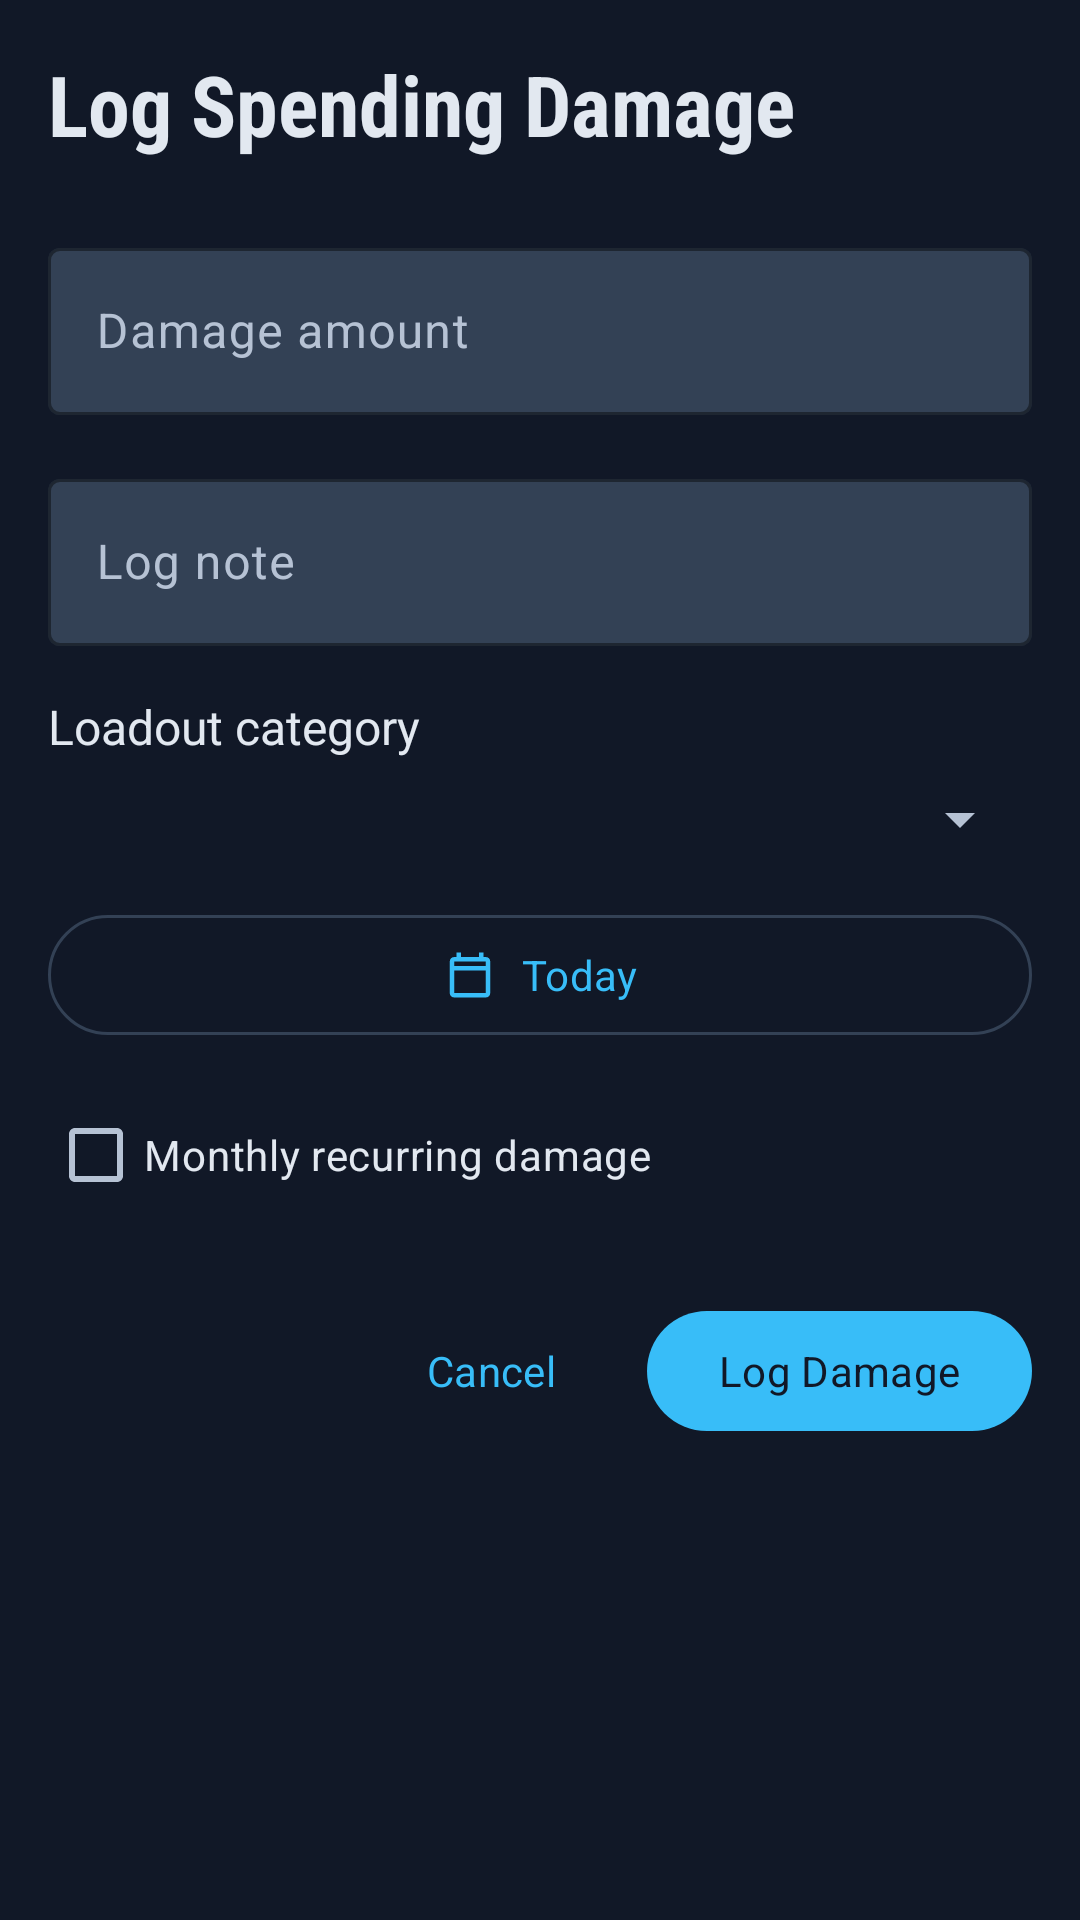

Android layout source for this screen:
<!-- AndroidManifest.xml: application theme Theme.BudgetTracker -->
<!-- res/layout/fragment_add_expense.xml -->
<?xml version="1.0" encoding="utf-8"?>
<ScrollView xmlns:android="http://schemas.android.com/apk/res/android"
    xmlns:app="http://schemas.android.com/apk/res-auto"
    android:layout_width="match_parent"
    android:layout_height="match_parent"
    android:background="?android:attr/colorBackground"
    android:fillViewport="true">

    <LinearLayout
        android:layout_width="match_parent"
        android:layout_height="wrap_content"
        android:orientation="vertical"
        android:padding="16dp">

        <TextView
            android:layout_width="wrap_content"
            android:layout_height="wrap_content"
            android:text="Log Spending Damage"
            style="@style/RaText.ScreenTitle"
            android:layout_marginBottom="24dp" />

        
        <com.google.android.material.textfield.TextInputLayout
            android:layout_width="match_parent"
            android:layout_height="wrap_content"
            android:hint="Damage amount"
            android:layout_marginBottom="16dp">

            <com.google.android.material.textfield.TextInputEditText
                android:id="@+id/input_amount"
                android:layout_width="match_parent"
                android:layout_height="wrap_content"
                android:textColor="?attr/colorOnSurface"
                android:inputType="numberDecimal" />

        </com.google.android.material.textfield.TextInputLayout>

        
        <com.google.android.material.textfield.TextInputLayout
            android:layout_width="match_parent"
            android:layout_height="wrap_content"
            android:hint="Log note"
            android:layout_marginBottom="16dp">

            <com.google.android.material.textfield.TextInputEditText
                android:id="@+id/input_description"
                android:layout_width="match_parent"
                android:layout_height="wrap_content"
                android:textColor="?attr/colorOnSurface"
                android:inputType="text" />

        </com.google.android.material.textfield.TextInputLayout>

        
        <TextView
            android:layout_width="wrap_content"
            android:layout_height="wrap_content"
            android:text="Loadout category"
            android:textSize="16sp"
            android:textColor="?attr/colorOnSurface"
            android:layout_marginBottom="8dp" />

        <Spinner
            android:id="@+id/spinner_category"
            android:layout_width="match_parent"
            android:layout_height="wrap_content"
            android:layout_marginBottom="16dp" />

        
        <com.google.android.material.button.MaterialButton
            android:id="@+id/button_date"
            android:layout_width="match_parent"
            android:layout_height="wrap_content"
            android:text="Today"
            android:contentDescription="Select expense date"
            app:icon="@drawable/ic_calendar"
            app:iconGravity="textStart"
            app:iconPadding="8dp"
            style="@style/Widget.Material3.Button.OutlinedButton"
            android:layout_marginBottom="12dp" />

        <com.google.android.material.checkbox.MaterialCheckBox
            android:id="@+id/checkbox_recurring"
            android:layout_width="match_parent"
            android:layout_height="wrap_content"
            android:text="Monthly recurring damage"
            android:textColor="?attr/colorOnSurface"
            android:layout_marginBottom="24dp" />

        
        <LinearLayout
            android:layout_width="match_parent"
            android:layout_height="wrap_content"
            android:orientation="horizontal"
            android:gravity="end">

            <com.google.android.material.button.MaterialButton
                android:id="@+id/button_cancel"
                android:layout_width="wrap_content"
                android:layout_height="wrap_content"
                android:text="Cancel"
                style="@style/Widget.Material3.Button.TextButton"
                android:layout_marginEnd="8dp" />

            <com.google.android.material.button.MaterialButton
                android:id="@+id/button_save"
                android:layout_width="wrap_content"
                android:layout_height="wrap_content"
                android:text="Log Damage" />

        </LinearLayout>

    </LinearLayout>

</ScrollView>
<!-- resources referenced by this layout -->
<resources>
  <!-- drawable ic_calendar (drawable) -->
  <?xml version="1.0" encoding="utf-8"?>
  <vector xmlns:android="http://schemas.android.com/apk/res/android"
      android:width="24dp"
      android:height="24dp"
      android:viewportWidth="24"
      android:viewportHeight="24"
      android:tint="?attr/colorControlNormal">
  
      <path
          android:fillColor="@android:color/white"
          android:pathData="
              M19,4h-1V2h-2v2H8V2H6v2H5
              c-1.11,0 -1.99,0.9 -1.99,2L3,20
              c0,1.1 0.89,2 2,2h14
              c1.1,0 2,-0.9 2,-2V6
              c0,-1.1 -0.9,-2 -2,-2z
              M19,20H5V10h14v10z
              M19,8H5V6h14v2z" />
  </vector>
  <style name="RaText.ScreenTitle" parent="RaText">
          <item name="android:fontFamily">sans-serif-condensed</item>
          <item name="android:textSize">28sp</item>
          <item name="android:textStyle">bold</item>
          <item name="android:textColor">?attr/colorOnSurface</item>
      </style>
  <style name="Theme.BudgetTracker" parent="Theme.BudgetTracker.RecoveryArcade" />
  <style name="RaText">
          <item name="android:fontFamily">sans-serif</item>
          <item name="android:textColor">?attr/colorOnSurface</item>
      </style>
  <color name="ra_primary">#38BDF8</color>
  <color name="ra_bg">#111827</color>
  <color name="ra_primary_soft">#7DD3FC</color>
  <color name="ra_surface_card">#273449</color>
  <color name="ra_text">#E2E8F0</color>
  <color name="ra_text_muted">#B6C2D4</color>
  <color name="ra_border">#334155</color>
  <color name="ra_danger">#F87171</color>
  <color name="ra_surface_elevated">#334155</color>
  <style name="RaTextInputLayout" parent="Widget.Material3.TextInputLayout.OutlinedBox">
          <item name="boxBackgroundColor">?attr/colorSurfaceVariant</item>
          <item name="boxStrokeColor">?attr/colorOutline</item>
          <item name="boxStrokeErrorColor">?attr/colorError</item>
          <item name="hintTextColor">?attr/colorOnSurfaceVariant</item>
          <item name="android:textColorHint">?attr/colorOnSurfaceVariant</item>
      </style>
  <style name="RaEditText" parent="Widget.Material3.TextInputEditText.OutlinedBox">
          <item name="android:textColor">?attr/colorOnSurface</item>
          <item name="android:textColorHint">?attr/colorOnSurfaceVariant</item>
          <item name="android:backgroundTint">@android:color/transparent</item>
      </style>
  <style name="RaFab" parent="Widget.Material3.FloatingActionButton.Primary">
          <item name="backgroundTint">?attr/colorPrimary</item>
          <item name="tint">?android:attr/colorBackground</item>
          <item name="rippleColor">?attr/colorSecondary</item>
      </style>
</resources>
